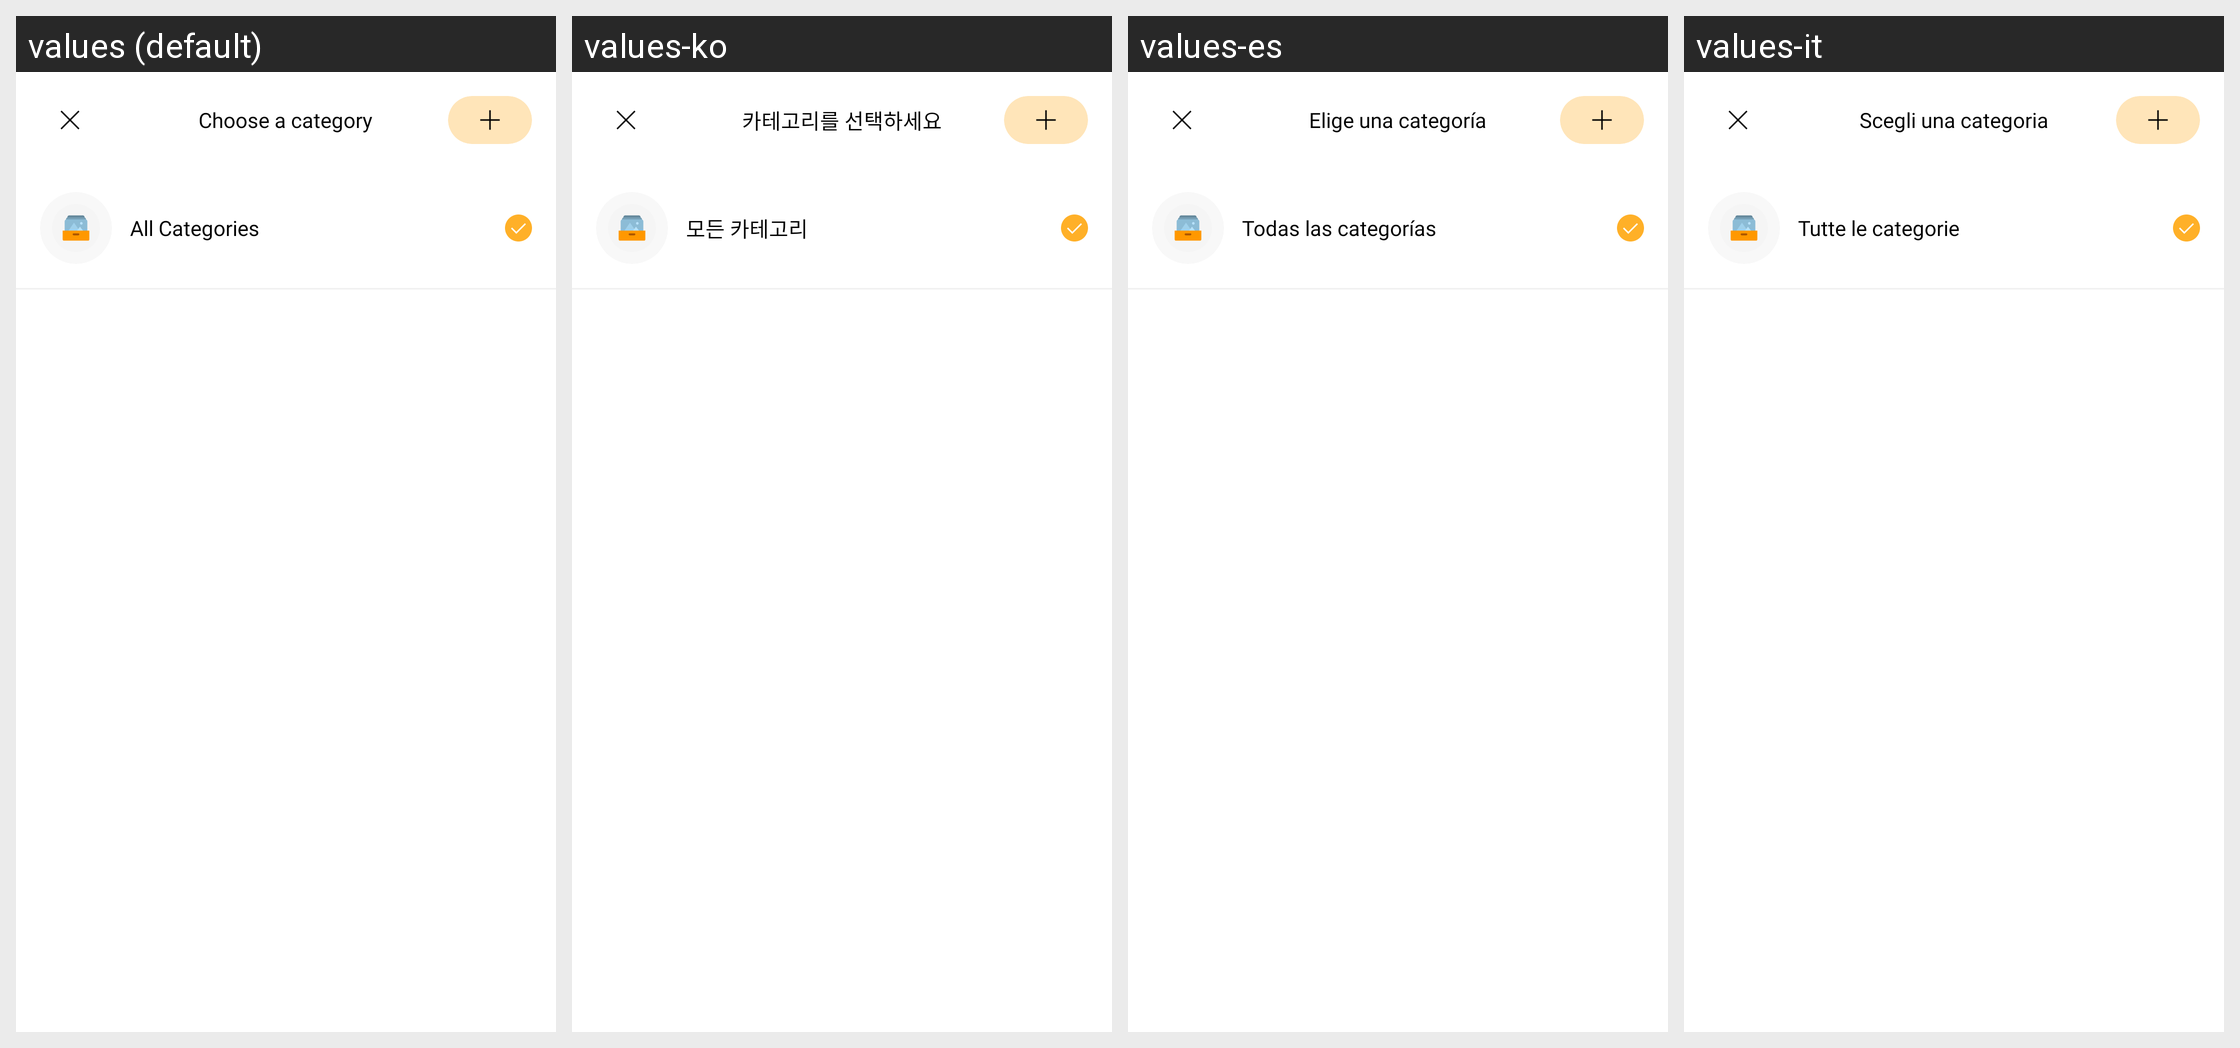

For this localized Android screen grid, give each drawn string resource with its value in every locale shown.
Android screen res/layout/fragment_budget_category.xml rendered under 4 locales, left to right: values (default), values-ko, values-es, values-it. Device: Nexus 5 (rendered at 1080×1920; each locale shown at half size, 540×960, under a caption strip naming it); theme Theme.MoneyTracker.
Other locales in the repository, not shown: values-de, values-fr, values-id, values-in, values-ja, values-km, values-nl, values-no, values-pt-rBR, values-sv, values-th, values-tr, values-vi, values-zh-rCN, values-zh-rTW.
Strings drawn on this screen, with the default value and each locale's value (text and hints the layout hard-codes, and strings that could not be matched under every locale, appear in the picture but are not listed):

choose_category
  values: Choose a category
  values-ko: 카테고리를 선택하세요
  values-es: Elige una categoría
  values-it: Scegli una categoria

all_categories
  values: All Categories
  values-ko: 모든 카테고리
  values-es: Todas las categorías
  values-it: Tutte le categorie
